Labelled photos from "dataset0", an image-classification folder in rabzgg/klasifikasi-kematangan-pisang. The possible labels are: ripe banana, unripe banana, very ripe banana.

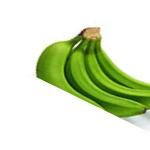
Label: unripe banana

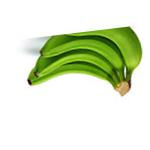
Label: unripe banana

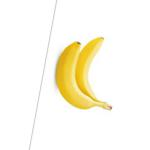
Label: ripe banana

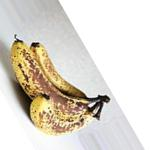
Label: very ripe banana

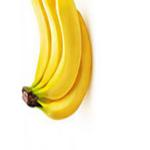
Label: ripe banana

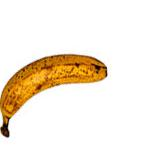
Label: very ripe banana
